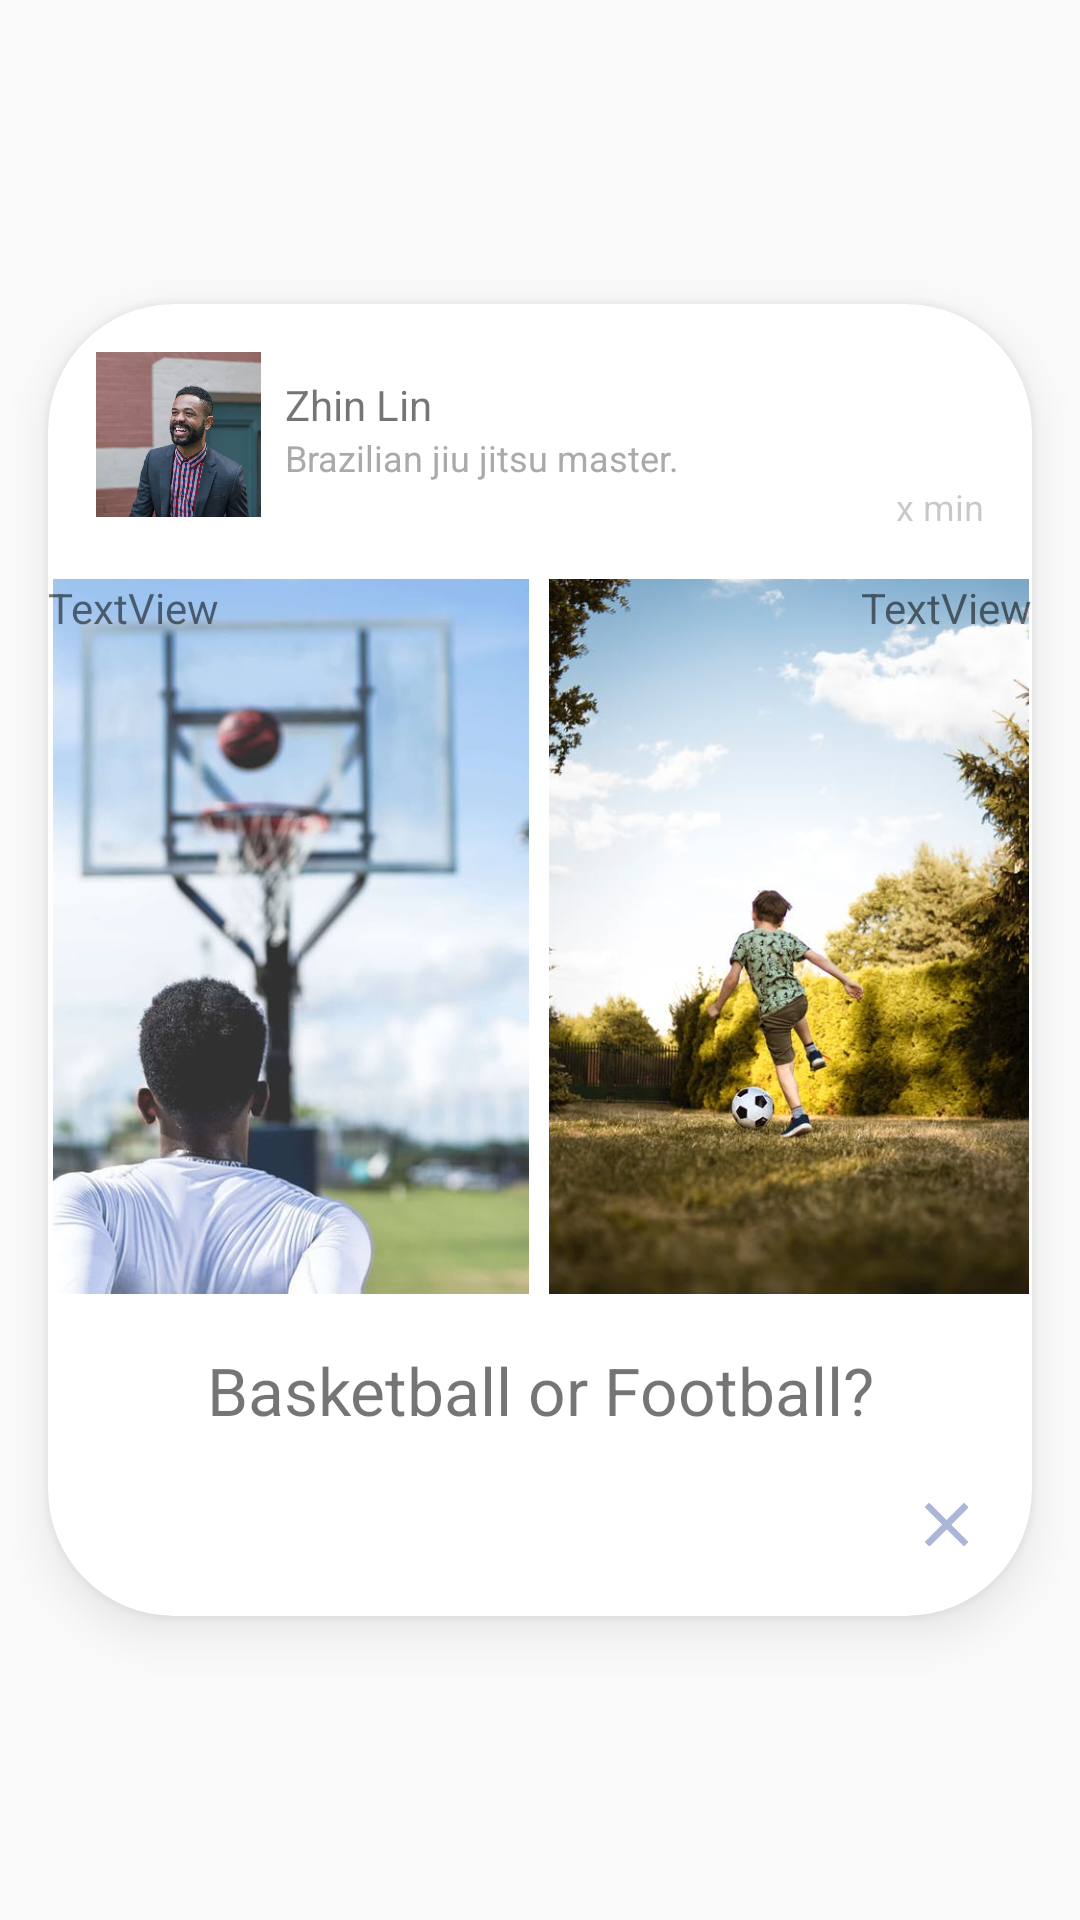

Write the Android layout XML for this screen, with the resource values it uses.
<!-- AndroidManifest.xml: application theme AppTheme -->
<!-- res/layout/post_item.xml -->
<?xml version="1.0" encoding="utf-8"?>
<androidx.constraintlayout.widget.ConstraintLayout xmlns:android="http://schemas.android.com/apk/res/android"
    xmlns:app="http://schemas.android.com/apk/res-auto"
    xmlns:tools="http://schemas.android.com/tools"
    android:layout_width="match_parent"

    android:layout_height="wrap_content">


    <androidx.cardview.widget.CardView
        android:layout_width="0dp"
        android:layout_height="0dp"
        android:layout_marginStart="16dp"
        android:layout_marginTop="24dp"
        android:layout_marginEnd="16dp"
        android:layout_marginBottom="24dp"
        android:elevation="8dp"
        android:padding="14dp"
        app:cardBackgroundColor="@color/cardview_light_background"
        app:cardCornerRadius="42dp"
        app:cardElevation="8dp"
        app:layout_constraintBottom_toBottomOf="parent"
        app:layout_constraintDimensionRatio="3:4"
        app:layout_constraintEnd_toEndOf="parent"
        app:layout_constraintHorizontal_bias="0.6"
        app:layout_constraintStart_toStartOf="parent"
        app:layout_constraintTop_toTopOf="parent">

        <androidx.constraintlayout.widget.ConstraintLayout
            android:layout_width="match_parent"
            android:layout_height="match_parent">


            <ImageView
                android:id="@+id/post_profile_image"
                android:layout_width="55dp"
                android:layout_height="55dp"
                android:layout_marginStart="16dp"
                android:layout_marginTop="16dp"
                android:scaleType="centerCrop"
                app:layout_constraintStart_toStartOf="parent"
                app:layout_constraintTop_toTopOf="parent"
                app:srcCompat="@drawable/p1" />

            <TextView
                android:id="@+id/post_username"
                android:layout_width="wrap_content"
                android:layout_height="wrap_content"
                android:layout_marginStart="8dp"
                android:layout_marginTop="8dp"

                android:text="Zhin Lin"
                android:textSize="14sp"
                app:layout_constraintStart_toEndOf="@+id/post_profile_image"
                app:layout_constraintTop_toTopOf="@+id/post_profile_image" />

            <TextView
                android:id="@+id/post_desc"
                android:layout_width="wrap_content"
                android:layout_height="wrap_content"
                android:text="Brazilian jiu jitsu master."
                android:textColor="@android:color/darker_gray"
                android:textSize="12sp"
                app:layout_constraintStart_toStartOf="@+id/post_username"
                app:layout_constraintTop_toBottomOf="@+id/post_username" />

            <ImageView
                android:id="@+id/post_limage"
                android:layout_width="0dp"
                android:layout_height="0dp"
                android:layout_marginTop="16dp"
                android:layout_marginEnd="2dp"
                android:layout_marginBottom="16dp"
                android:scaleType="fitCenter"
                app:layout_constraintBottom_toTopOf="@+id/post_title"
                app:layout_constraintEnd_toStartOf="@+id/post_rimage"
                app:layout_constraintHorizontal_bias="0.5"
                app:layout_constraintStart_toStartOf="parent"
                app:layout_constraintTop_toBottomOf="@+id/post_time"
                app:srcCompat="@drawable/p2" />

            <ImageView
                android:id="@+id/post_rimage"
                android:layout_width="0dp"
                android:layout_height="0dp"
                android:layout_marginStart="2dp"
                android:scaleType="fitCenter"
                app:layout_constraintBottom_toBottomOf="@+id/post_limage"
                app:layout_constraintEnd_toEndOf="parent"
                app:layout_constraintStart_toEndOf="@+id/post_limage"
                app:layout_constraintTop_toTopOf="@+id/post_limage"
                app:srcCompat="@drawable/p3" />

            <TextView
                android:id="@+id/post_time"
                android:layout_width="wrap_content"
                android:layout_height="wrap_content"
                android:layout_marginEnd="16dp"
                android:text="x min"
                android:textColor="@color/cardview_shadow_start_color"
                android:textSize="12sp"
                app:layout_constraintEnd_toEndOf="parent"
                app:layout_constraintTop_toBottomOf="@+id/post_desc" />

            <TextView
                android:id="@+id/post_title"
                android:layout_width="0dp"
                android:layout_height="wrap_content"
                android:layout_marginStart="16dp"
                android:layout_marginEnd="16dp"
                android:layout_marginBottom="8dp"
                android:gravity="center_vertical"
                android:maxLines="2"
                android:text="Basketball or Football?"
                android:textAlignment="center"
                android:textSize="24sp"
                app:autoSizeMaxTextSize="22sp"

                app:autoSizeTextType="uniform"
                app:layout_constraintBottom_toTopOf="@+id/post_fav"
                app:layout_constraintEnd_toEndOf="parent"
                app:layout_constraintHorizontal_bias="0.0"
                app:layout_constraintStart_toStartOf="parent" />

            <ImageView
                android:id="@+id/post_fav"
                android:layout_width="35dp"
                android:layout_height="35dp"
                android:layout_marginStart="8dp"
                android:layout_marginEnd="8dp"
                android:layout_marginBottom="16dp"
                android:scaleType="fitXY"
                android:visibility="visible"
                app:layout_constraintBottom_toBottomOf="parent"
                app:layout_constraintEnd_toEndOf="parent"
                app:layout_constraintStart_toStartOf="parent"
                app:srcCompat="@drawable/ic_star_border_black_24dp" />

            <ImageView
                android:id="@+id/post_remove"
                android:layout_width="25dp"
                android:layout_height="25dp"
                android:layout_marginEnd="16dp"
                android:layout_marginBottom="18dp"
                android:background="@drawable/ic_clear_black_24dp"
                android:scaleType="centerInside"
                android:visibility="visible"
                app:layout_constraintBottom_toBottomOf="parent"
                app:layout_constraintEnd_toEndOf="parent"
                app:srcCompat="@drawable/ic_clear_black_24dp"
                tools:srcCompat="@drawable/ic_clear_black_24dp" />

            <TextView
                android:id="@+id/votesl"
                android:layout_width="wrap_content"
                android:layout_height="wrap_content"
                android:text="TextView"
                app:layout_constraintStart_toStartOf="parent"
                app:layout_constraintTop_toTopOf="@+id/post_limage" />

            <TextView
                android:id="@+id/votesr"
                android:layout_width="wrap_content"
                android:layout_height="wrap_content"
                android:text="TextView"
                app:layout_constraintEnd_toEndOf="parent"
                app:layout_constraintTop_toTopOf="@+id/post_rimage" />

        </androidx.constraintlayout.widget.ConstraintLayout>
    </androidx.cardview.widget.CardView>


</androidx.constraintlayout.widget.ConstraintLayout>
<!-- resources referenced by this layout -->
<resources>
  <!-- drawable ic_clear_black_24dp (drawable) -->
  <vector xmlns:android="http://schemas.android.com/apk/res/android"
      android:width="24dp"
      android:height="24dp"
      android:tint="#ACB7D7"
      android:viewportWidth="24.0"
      android:viewportHeight="24.0">
      <path
          android:fillColor="#FF000000"
          android:pathData="M19,6.41L17.59,5 12,10.59 6.41,5 5,6.41 10.59,12 5,17.59 6.41,19 12,13.41 17.59,19 19,17.59 13.41,12z" />
  </vector>
  <!-- drawable p1: jpeg bitmap (drawable-v24, 132175 bytes) -->
  <!-- drawable p2: jpeg bitmap (drawable-v24, 28773 bytes) -->
  <!-- drawable p3: jpeg bitmap (drawable-xxhdpi, 47857 bytes) -->
  <style name="AppTheme" parent="Theme.AppCompat.Light.NoActionBar">
          
          <item name="colorPrimary">@color/gold</item>
          <item name="colorPrimaryDark">@color/blueGrey</item>
          <item name="colorAccent">@color/gold</item>
          <item name="android:statusBarColor">@color/white</item>
          <item name="android:windowLightStatusBar" tools:targetApi="m">true</item>
          <item name="android:buttonCornerRadius" tools:targetApi="p">100dp</item>
          <item name="android:layoutDirection">ltr</item>
  
          // remove when deploying to more then one language
  
  
          <item name="android:ambientShadowAlpha">0.075</item>
          <item name="android:spotShadowAlpha">0.075</item>
  
      </style>
  <color name="gold">#FF9E71</color>
  <color name="blueGrey">#ACB7D7</color>
  <color name="white">#FFFFFF</color>
</resources>
